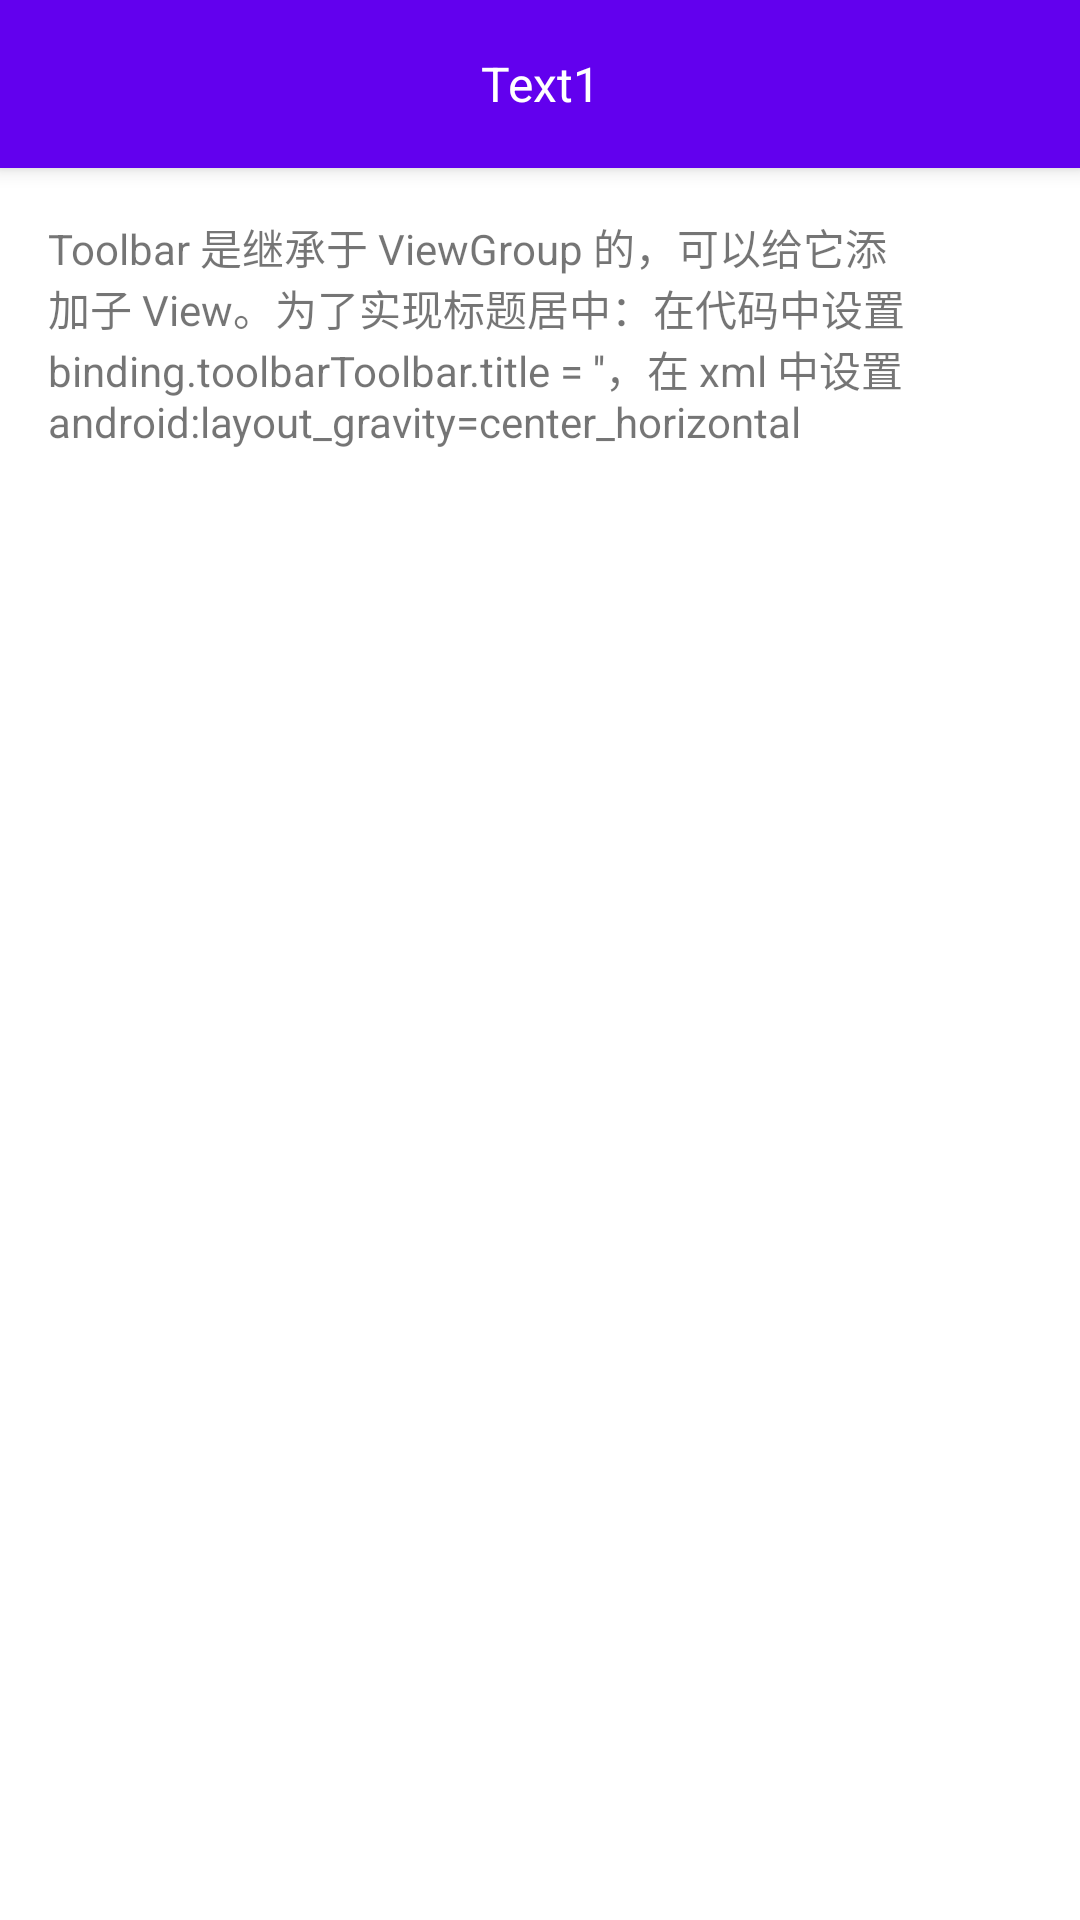

Layout XML and referenced resources for this Android screen:
<!-- AndroidManifest.xml: application theme AppTheme -->
<!-- res/layout/toolbar_demo6_activity.xml -->
<?xml version="1.0" encoding="utf-8"?>
<LinearLayout xmlns:android="http://schemas.android.com/apk/res/android"
    xmlns:app="http://schemas.android.com/apk/res-auto"
    android:layout_width="match_parent"
    android:layout_height="match_parent"
    android:orientation="vertical">

    <com.google.android.material.appbar.MaterialToolbar
        android:id="@+id/toolbar_toolbar"
        android:layout_width="match_parent"
        android:layout_height="?attr/actionBarSize"
        android:background="@color/colorPrimary"
        style="@style/Widget.MaterialComponents.Toolbar.Primary" >

        <TextView
            android:text="Text1"
            android:textColor="@android:color/white"
            android:textSize="16sp"
            android:layout_gravity="center_horizontal"
            android:layout_width="wrap_content"
            android:layout_height="wrap_content" />
    </com.google.android.material.appbar.MaterialToolbar>

    <TextView
        android:padding="16dp"
        android:id="@+id/tv"
        android:text="Toolbar 是继承于 ViewGroup 的，可以给它添加子 View。为了实现标题居中：在代码中设置binding.toolbarToolbar.title = ''，在 xml 中设置 android:layout_gravity=center_horizontal"
        android:layout_width="match_parent"
        android:layout_height="wrap_content" />
</LinearLayout>
<!-- resources referenced by this layout -->
<resources>
  <style name="AppTheme" parent="Theme.MaterialComponents.DayNight.NoActionBar" />
  <!-- not gathered from this repository: default colours our renderer supplied (Android Studio template values) -->
  <color name="colorPrimary">#FF6200EE</color>
</resources>
